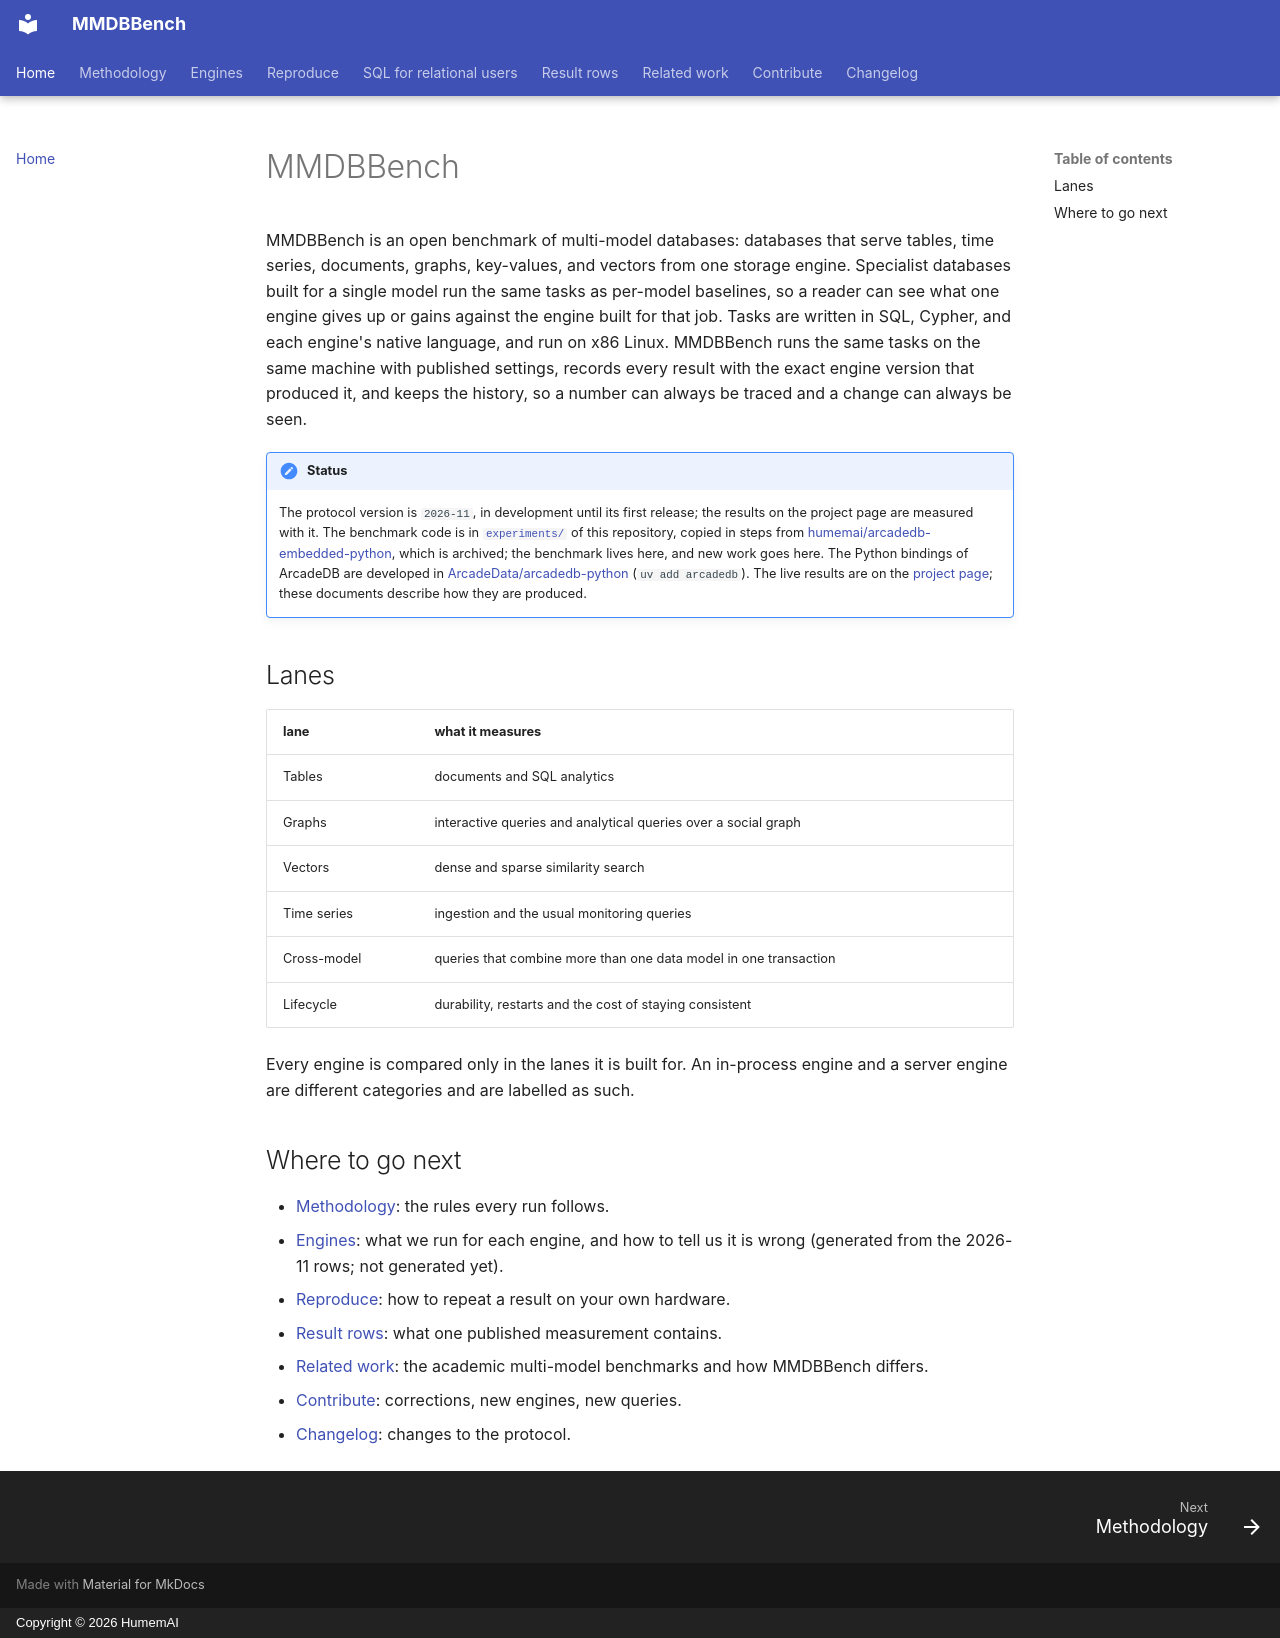

repository: humemai/mmdbbench · page: index.html · generator: mkdocs · copyright: Copyright © 2026 HumemAI

# MMDBBench

MMDBBench is an open benchmark of multi-model databases: databases that serve tables, time series, documents, graphs, key-values, and vectors from one storage engine. Specialist databases built for a single model run the same tasks as per-model baselines, so a reader can see what one engine gives up or gains against the engine built for that job. Tasks are written in SQL, Cypher, and each engine's native language, and run on x86 Linux. MMDBBench runs the same tasks on the same machine with published settings, records every result with the exact engine version
that produced it, and keeps the history, so a number can always be traced and a change can always be seen.

!!! note "Status"
    The protocol version is `2026-11`, in development until its first release; the results on the project page are measured with it. The benchmark code is in [`experiments/`](https://github.com/humemai/mmdbbench/tree/main/experiments) of this repository, copied in steps from
    [humemai/arcadedb-embedded-python](https://github.com/humemai/arcadedb-embedded-python), which is archived; the benchmark lives here, and new work goes here. The Python bindings of ArcadeDB are developed in [ArcadeData/arcadedb-python](https://github.com/ArcadeData/arcadedb-python) (`uv add arcadedb`). The live results are on
    the [project page](https://humem.ai/research/mmdbbench); these documents describe how they are produced.

## Lanes

| lane | what it measures |
|---|---|
| Tables | documents and SQL analytics |
| Graphs | interactive queries and analytical queries over a social graph |
| Vectors | dense and sparse similarity search |
| Time series | ingestion and the usual monitoring queries |
| Cross-model | queries that combine more than one data model in one transaction |
| Lifecycle | durability, restarts and the cost of staying consistent |

Every engine is compared only in the lanes it is built for. An in-process engine and a server engine are different categories and are labelled as such.

## Where to go next

- [Methodology](methodology.md): the rules every run follows.
- [Engines](engines.md): what we run for each engine, and how to tell us it is wrong (generated from the 2026-11 rows; not generated yet).
- [Reproduce](reproduce.md): how to repeat a result on your own hardware.
- [Result rows](results-schema.md): what one published measurement contains.
- [Related work](related-work.md): the academic multi-model benchmarks and how MMDBBench differs.
- [Contribute](contribute.md): corrections, new engines, new queries.
- [Changelog](changelog.md): changes to the protocol.
